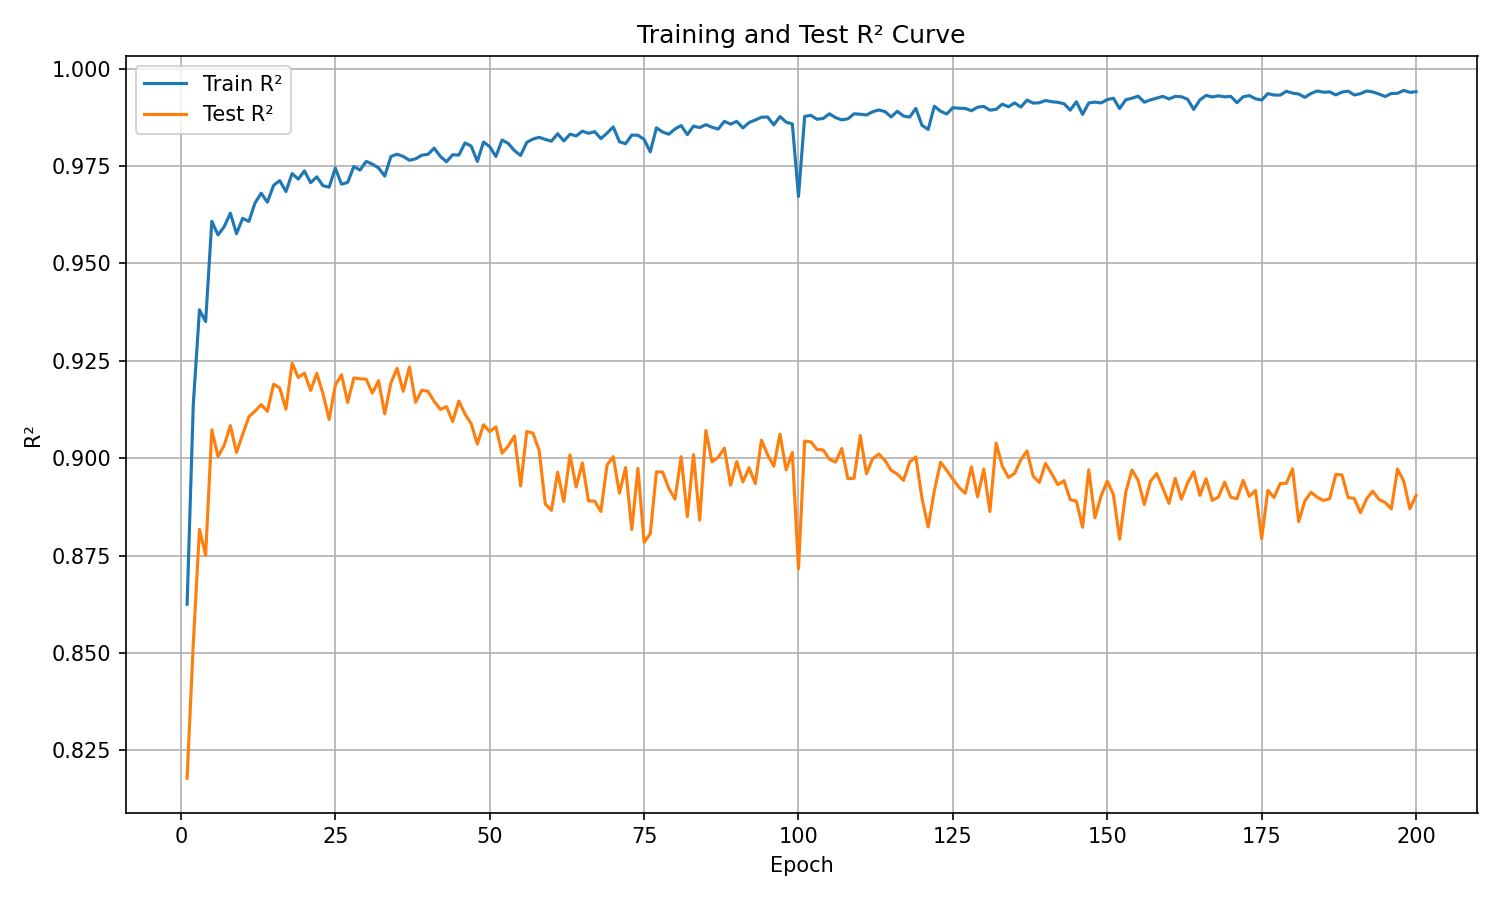

The table this chart was drawn from, first rows:
epoch, train_r², test_r²
1, 0.8625, 0.8179
2, 0.9138, 0.8524
3, 0.9381, 0.8817
4, 0.9351, 0.8751
5, 0.9608, 0.9073
6, 0.9573, 0.9005
7, 0.9594, 0.9033
8, 0.9629, 0.9084
9, 0.9576, 0.9015
10, 0.9616, 0.9062
11, 0.9608, 0.9106
12, 0.9655, 0.9121
13, 0.968, 0.9138
14, 0.9657, 0.912
15, 0.97, 0.919
16, 0.9713, 0.918
17, 0.9684, 0.9126
18, 0.9731, 0.9244
19, 0.9716, 0.9207
20, 0.9738, 0.9219
21, 0.9707, 0.9174
22, 0.9722, 0.9218
23, 0.97, 0.9166
24, 0.9696, 0.91
25, 0.9745, 0.9188
26, 0.9703, 0.9214
27, 0.9708, 0.9143
28, 0.9749, 0.9206
29, 0.9739, 0.9204
30, 0.9762, 0.9203
31, 0.9755, 0.9167
32, 0.9745, 0.9199
33, 0.9724, 0.9114
34, 0.9774, 0.9193
35, 0.978, 0.9231
36, 0.9775, 0.9172
37, 0.9765, 0.9234
38, 0.9769, 0.9144
39, 0.9778, 0.9175
40, 0.978, 0.9172
41, 0.9796, 0.9146
42, 0.9775, 0.9125
43, 0.9761, 0.9132
44, 0.9779, 0.9094
45, 0.9778, 0.9147
46, 0.9809, 0.9113
47, 0.9801, 0.9089
48, 0.9762, 0.9036
49, 0.9812, 0.9086
50, 0.98, 0.9068
51, 0.9775, 0.9081
52, 0.9817, 0.9013
53, 0.9808, 0.9031
54, 0.979, 0.9057
55, 0.9777, 0.8929
56, 0.9811, 0.9069
57, 0.9819, 0.9065
58, 0.9824, 0.902
59, 0.9818, 0.8882
60, 0.9814, 0.8866
... 140 more rows
